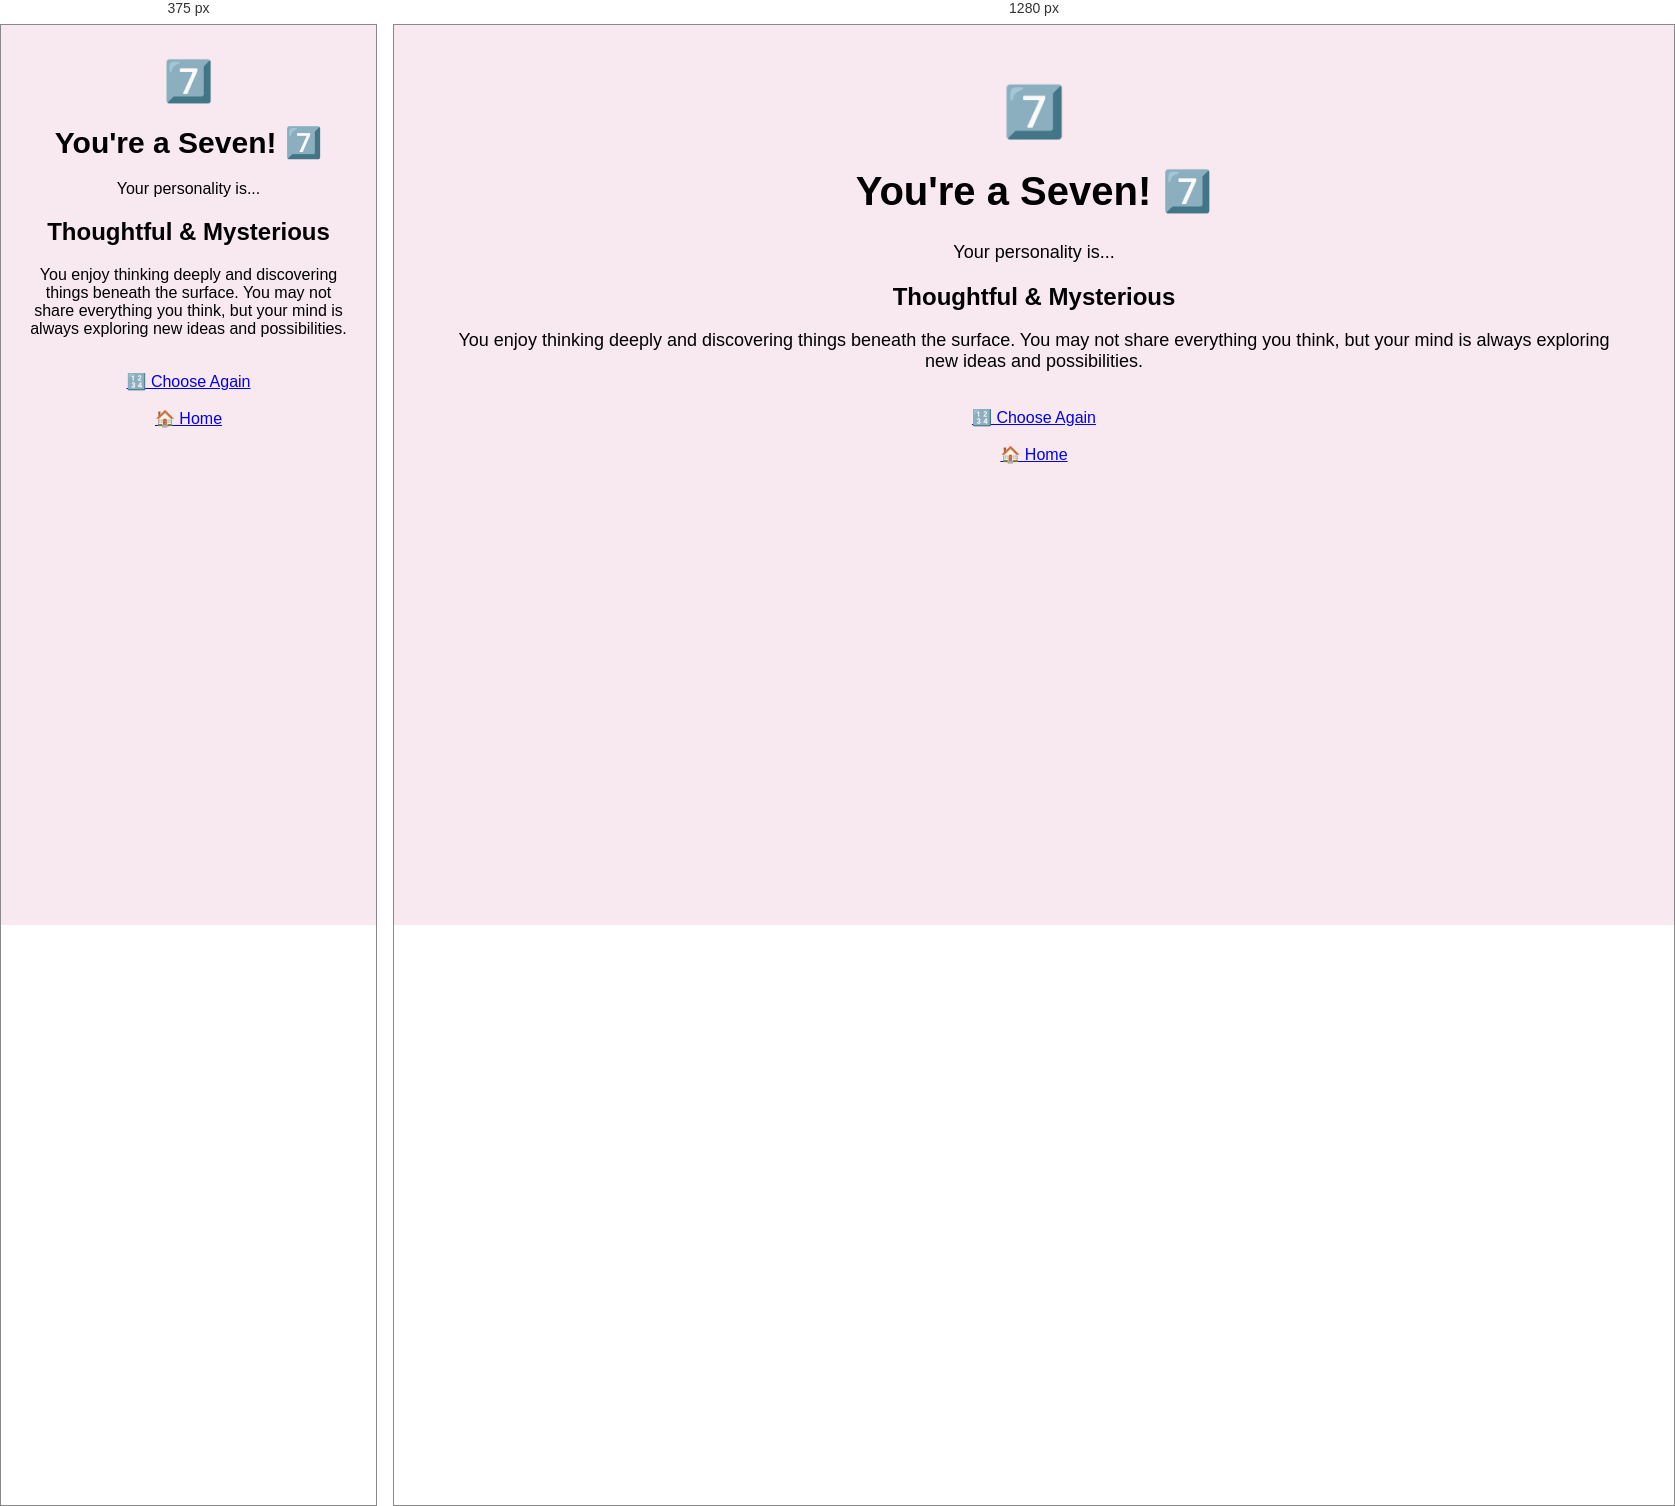
Rendered at 375 px and 1280 px, left to right.

<!-- file: seven.html -->
<!DOCTYPE html>
<html lang="en">

<head>
    <title>Seven Personality</title>
    <link rel="stylesheet" href="reveal.css">
</head>

<body>

    <div class="container">

        <div class="emoji">7️⃣</div>

        <h1>You're a Seven! 7️⃣</h1>

        <p>Your personality is...</p>

        <div class="result">
            <h2>Thoughtful & Mysterious</h2>

            <p>
                You enjoy thinking deeply and discovering things
                beneath the surface. You may not share everything
                you think, but your mind is always exploring new
                ideas and possibilities.
            </p>
        </div>

        <br>

        <a href="number.html" class="back-button">🔢 Choose Again</a>

        <br><br>

        <a href="pick.html" class="back-button">🏠 Home</a>

    </div>

</body>
</html>

/* @media block from reveal.css */
@media (max-width: 600px) {

    .container {
        padding: 25px 15px;
    }

    h1 {
        font-size: 30px;
    }

    p {
        font-size: 16px;
    }

    .choices {
        gap: 15px;
    }

   .choice {
        width: 160px;
        padding: 20px;
        box-sizing: border-box;
    }

    .emoji {
        font-size: 40px;
    }
}